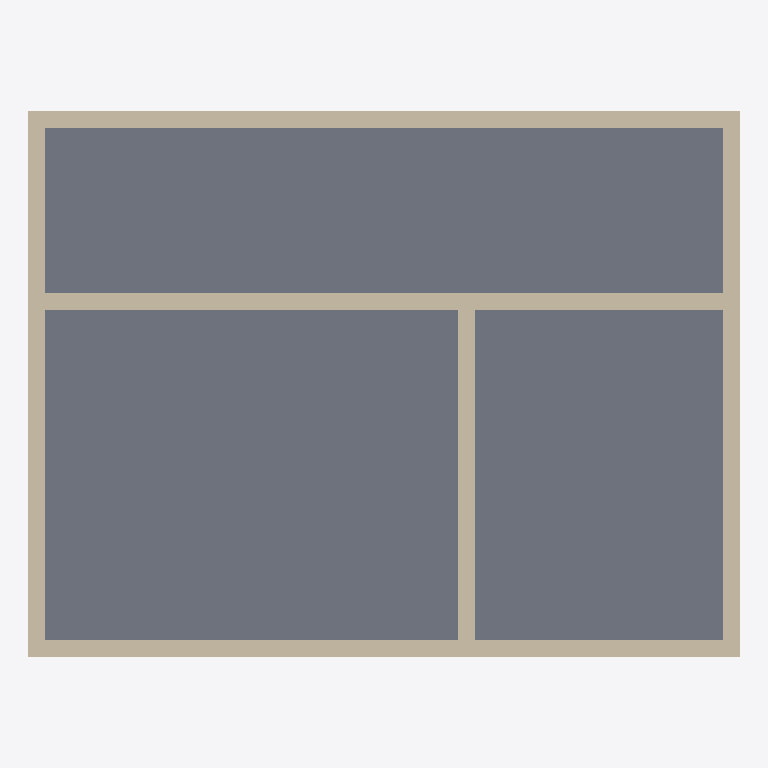
Plan cut of the same IFC building model at storey 'Ground' (level 0.00 m, cut at 1.40 m), seen from above with north up, elements coloured by IFC class: 10 walls (beige), 3 slabs (grey). Cut surfaces are drawn darker.
Extent 8.6 m × 6.6 m × 3.2 m (x, y, z). Storeys (1): Ground at 0.00 m. Elements (15): 12 IfcWall, 3 IfcSlab.

HEADER;
FILE_DESCRIPTION(('ViewDefinition [CoordinationView]'),'2;1');
FILE_NAME('','2026-04-27T22:22:16',(''),(''),'IfcOpenShell 0.8.0','IfcOpenShell 0.8.0','');
FILE_SCHEMA(('IFC4'));
ENDSEC;
DATA;
#1=IFCPROJECT('1AEPCZxAz7XOUTyNzOq8EK',$,$,$,$,$,$,(#8,#12),#3);
#18=IFCSITE('1aRlny$InAReHUoGiFeWkv',$,'Main Site',$,$,$,$,$,$,$,$,$,$,$);
#19=IFCBUILDING('0LfiOAtjr8HB0XLbfgxTvE',$,'Building',$,$,$,$,$,$,$,$,$);
#20=IFCBUILDINGSTOREY($,$,'Ground',$,$,$,$,$,$,0.0);
#129=IFCSLAB('0dhAVAsW10N8evKG7or9oL',$,'Room1slab',$,$,#148,#143,$,$);
#379=IFCSLAB('0zdbdRdwTDnfwLAezb87QR',$,'Corridorslab',$,$,#398,#393,$,$);
#254=IFCSLAB('3Pp6spjlH1G9ly4K_8TV0L',$,'Room2slab',$,$,#273,#268,$,$);
#291=IFCWALL('0wHnWtVAj3OvQFFTn4rXRO',$,'CorridorwallN',$,$,#312,#307,$,$);
#63=IFCWALL('14nJFG5Dv8NAKS_C95452c',$,'Room1wallS',$,$,#84,#79,$,$);
#41=IFCWALL('3RNaRrySf1sPpi7In66kMb',$,'Room1wallN',$,$,#62,#57,$,$);
#85=IFCWALL('0_QsxTc4nBJQEoYy1z2zRX',$,'Room1wallE',$,$,#106,#101,$,$);
#107=IFCWALL('2p$jDaA4fAGumRDhkYeqzR',$,'Room1wallW',$,$,#128,#123,$,$);
#210=IFCWALL('0LZNe55Mj9795JHilQOj8m',$,'Room2wallE',$,$,#231,#226,$,$);
#166=IFCWALL('190uVw479Fng_5AuKOKFF8',$,'Room2wallN',$,$,#187,#182,$,$);
#188=IFCWALL('1zVryq1Jj0gx3Pneso$dz2',$,'Room2wallS',$,$,#209,#204,$,$);
#335=IFCWALL('3$5gUS2_17WBn7rzaPZIlF',$,'CorridorwallE',$,$,#356,#351,$,$);
#357=IFCWALL('2a6I0wyVb3EQVpe7iLk2Cb',$,'CorridorwallW',$,$,#378,#373,$,$);
ENDSEC;
